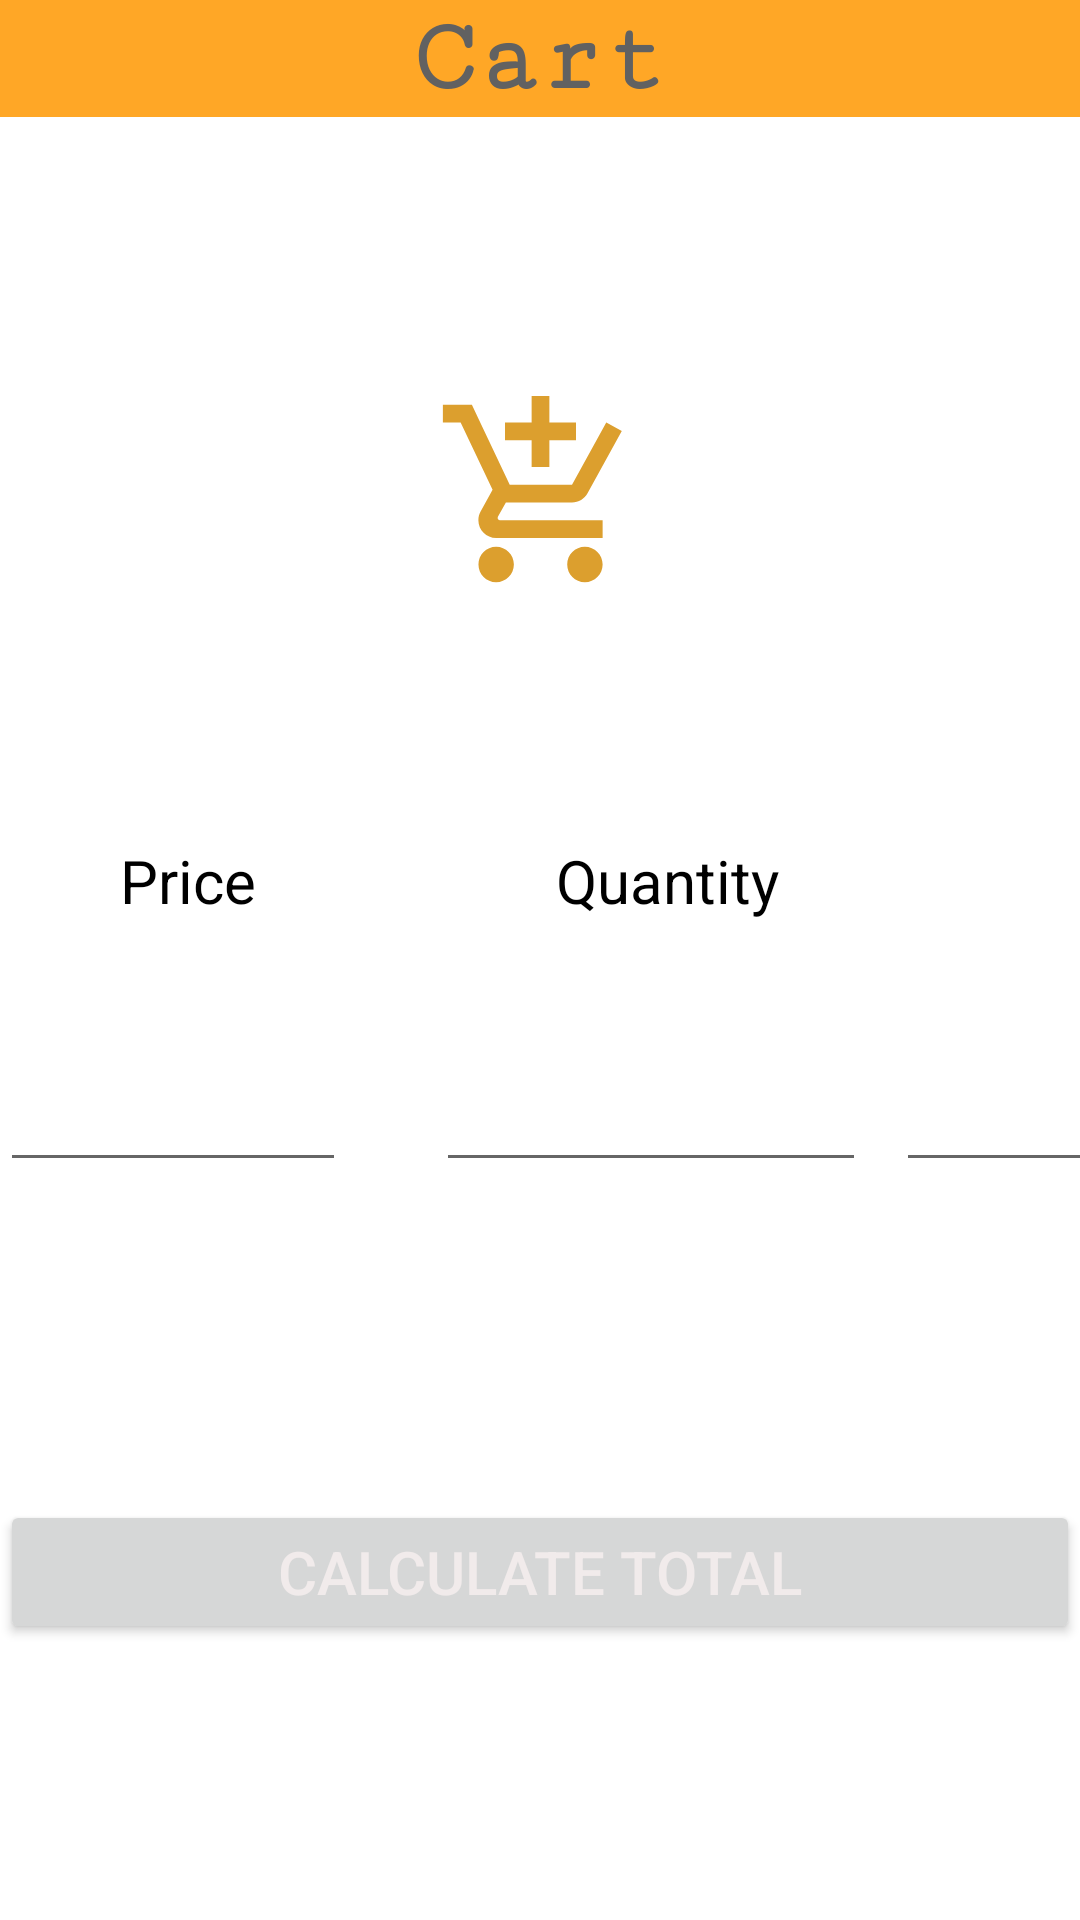

The Android layout XML behind this screen, and the referenced resources:
<!-- AndroidManifest.xml: application theme Theme.OnlineBookstore -->
<!-- res/layout/activity_cart.xml -->
<?xml version="1.0" encoding="utf-8"?>
<RelativeLayout xmlns:android="http://schemas.android.com/apk/res/android"
    xmlns:app="http://schemas.android.com/apk/res-auto"
    xmlns:tools="http://schemas.android.com/tools"
    android:layout_width="match_parent"
    android:layout_height="match_parent"
    tools:context=".Cart"
    android:background="@drawable/background"

    >





<TableLayout
    android:layout_height="wrap_content"
    android:layout_width="wrap_content"
    >

    <TextView
        android:id="@+id/headerText"
        android:layout_width="match_parent"
        android:layout_height="wrap_content"
        android:layout_marginBottom="50dp"
        android:background="#FFA726"
        android:fontFamily="serif-monospace"
        android:gravity="center"
        android:text="Cart"
        android:textColor="#616161"
        android:textSize="35dp"
        android:textStyle="bold" />

    <ImageView
        android:layout_width="291dp"
        android:layout_height="71dp"
        android:layout_margin="40dp"
        android:src="@drawable/ic_baseline_add_shopping_cart_24" />



    <TableRow
        android:layout_width="fill_parent"
        android:layout_height="fill_parent"
        android:layout_margin="30dp"
        >

        <TextView

            android:id="@+id/Price"
            android:padding="10dp"
            android:layout_marginEnd="10dp"
            android:text="Price"
            android:textColor="@color/black"
            android:textSize="20dp"
            />



        <TextView
            android:id="@+id/quantity"
            android:padding="10dp"
            android:layout_marginRight="10dp"
            android:layout_marginLeft="20dp"
            android:text="Quantity"
            android:textColor="@color/black"
            android:textSize="20dp"
            />




        <TextView
            android:id="@+id/Total"
            android:layout_marginRight="50dp"
            android:layout_marginLeft="0dp"
            android:padding="10dp"
            android:text="Total"
            android:textColor="@color/black"
            android:textSize="20dp"
            />




    </TableRow>


    <TableRow
        android:layout_width="wrap_content"
        android:layout_height="wrap_content"
        android:layout_marginLeft="0dp"
        >

        <EditText
            android:id="@+id/inputPrice"
            android:padding="10dp"
            android:layout_marginRight="10dp"
            android:hint="Enter price"
            android:textColorHint="#FFFFFF"
            android:textColor="@color/black"
            android:textSize="20dp"
            />


        />
        <EditText
            android:id="@+id/inputQuantity"
            android:padding="10dp"
            android:layout_marginRight="10dp"
            android:layout_marginLeft="20dp"
            android:hint="Enter quantity"
            android:textColorHint="#FFFFFF"
            android:textColor="@color/black"
            android:textSize="20dp"
            />


        />

        <EditText
            android:id="@+id/inputTotal"
            android:layout_marginLeft="0dp"
            android:layout_marginRight="50dp"
            android:hint="Display"
            android:padding="10dp"
            android:textColor="@color/black"
            android:textColorHint="#FFFFFF"
            android:textSize="20dp"
            tools:ignore="TouchTargetSizeCheck" />



        </TableRow>

</TableLayout>

<Button
    android:id="@+id/calTotal"
    android:layout_width="match_parent"
    android:layout_height="wrap_content"
    android:text="Calculate total"
    android:textSize="20dp"
    android:textColor="#F1EBEB"
    android:layout_marginTop="500dp"
    android:onClick="calTotal"
    />





</RelativeLayout>
<!-- resources referenced by this layout -->
<resources>
  <color name="black">#FF000000</color>
  <!-- drawable ic_baseline_add_shopping_cart_24 (drawable) -->
  <vector android:height="24dp" android:tint="#DC9F2E"
      android:viewportHeight="24" android:viewportWidth="24"
      android:width="24dp" xmlns:android="http://schemas.android.com/apk/res/android">
      <path android:fillColor="@android:color/white" android:pathData="M11,9h2L13,6h3L16,4h-3L13,1h-2v3L8,4v2h3v3zM7,18c-1.1,0 -1.99,0.9 -1.99,2S5.9,22 7,22s2,-0.9 2,-2 -0.9,-2 -2,-2zM17,18c-1.1,0 -1.99,0.9 -1.99,2s0.89,2 1.99,2 2,-0.9 2,-2 -0.9,-2 -2,-2zM7.17,14.75l0.03,-0.12 0.9,-1.63h7.45c0.75,0 1.41,-0.41 1.75,-1.03l3.86,-7.01L19.42,4h-0.01l-1.1,2 -2.76,5L8.53,11l-0.13,-0.27L6.16,6l-0.95,-2 -0.94,-2L1,2v2h2l3.6,7.59 -1.35,2.45c-0.16,0.28 -0.25,0.61 -0.25,0.96 0,1.1 0.9,2 2,2h12v-2L7.42,15c-0.13,0 -0.25,-0.11 -0.25,-0.25z"/>
  </vector>
  <style name="Theme.OnlineBookstore" parent="Theme.MaterialComponents.DayNight.DarkActionBar">
          
          <item name="colorPrimary">@color/purple_500</item>
          <item name="colorPrimaryVariant">@color/purple_700</item>
          <item name="colorOnPrimary">@color/white</item>
          
          <item name="colorSecondary">@color/teal_200</item>
          <item name="colorSecondaryVariant">@color/teal_700</item>
          <item name="colorOnSecondary">@color/black</item>
          
          <item name="android:statusBarColor">?attr/colorPrimaryVariant</item>
          
  
  
      </style>
  <color name="purple_500">#FF6200EE</color>
  <color name="purple_700">#FF3700B3</color>
  <color name="white">#FFFFFFFF</color>
  <color name="teal_200">#FF03DAC5</color>
  <color name="teal_700">#FF018786</color>
</resources>
